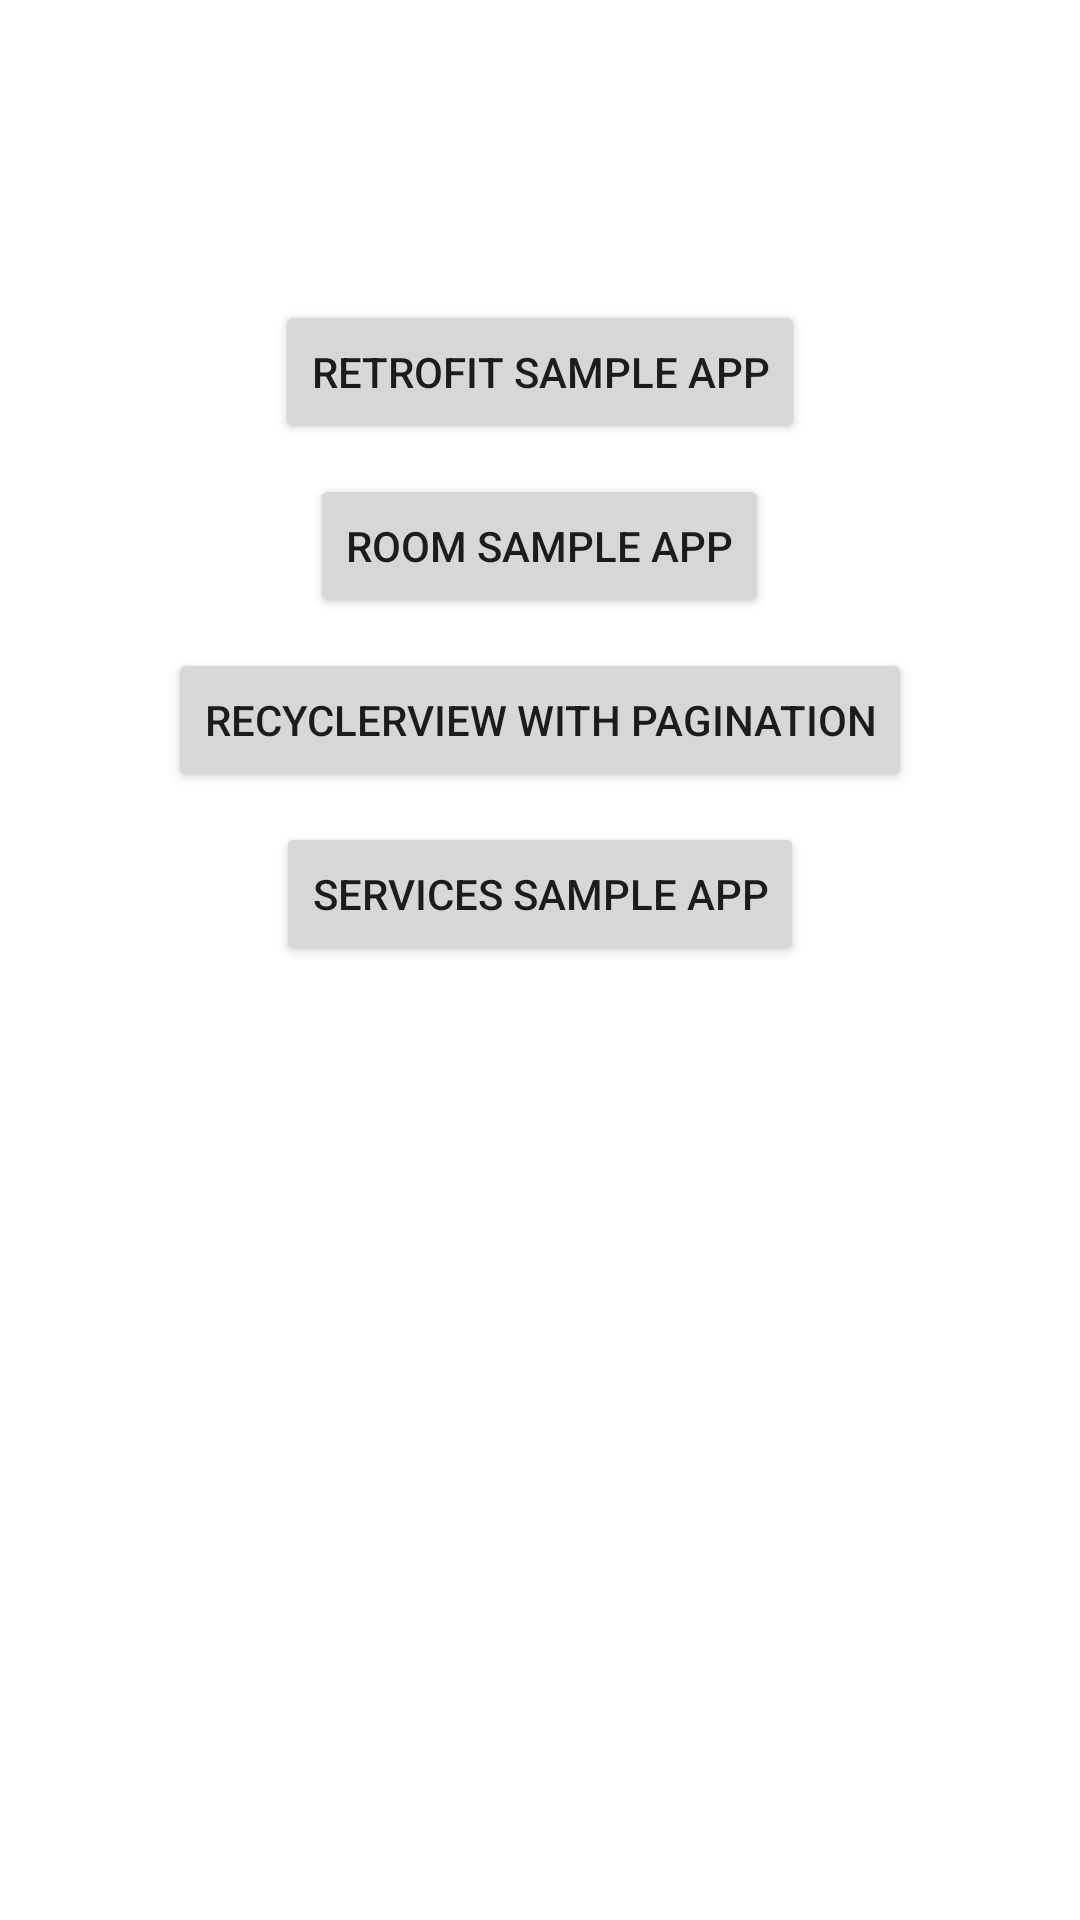

Write the Android layout XML for this screen, with the resource values it uses.
<!-- AndroidManifest.xml: application theme Theme.CorroutinesProject -->
<!-- res/layout/fragment_main_screen.xml -->
<?xml version="1.0" encoding="utf-8"?>
<LinearLayout xmlns:android="http://schemas.android.com/apk/res/android"
    xmlns:tools="http://schemas.android.com/tools"
    android:layout_width="match_parent"
    android:layout_height="match_parent"
    android:orientation="vertical"
    tools:context=".presentation.view.MainScreenFragment">


    <Button
        android:id="@+id/retrofitNav"
        android:layout_marginTop="100dp"
        android:layout_width="wrap_content"
        android:layout_height="wrap_content"
        android:layout_gravity="center"
        android:text="Retrofit sample app" />

    <Button
        android:id="@+id/roomNav"
        android:layout_marginTop="10dp"
        android:layout_width="wrap_content"
        android:layout_height="wrap_content"
        android:layout_gravity="center"
        android:text="Room sample app" />

    <Button
        android:id="@+id/retrofit_with_pages"
        android:layout_marginTop="10dp"
        android:layout_width="wrap_content"
        android:layout_height="wrap_content"
        android:layout_gravity="center"
        android:text="Recyclerview with pagination" />

    <Button
        android:id="@+id/servicesNav"
        android:layout_marginTop="10dp"
        android:layout_width="wrap_content"
        android:layout_height="wrap_content"
        android:layout_gravity="center"
        android:text="Services sample app" />
</LinearLayout>
<!-- resources referenced by this layout -->
<resources>
  <style name="Theme.CorroutinesProject" parent="Theme.MaterialComponents.DayNight.DarkActionBar">
          
          <item name="colorPrimary">@color/purple_500</item>
          <item name="colorPrimaryVariant">@color/purple_700</item>
          <item name="colorOnPrimary">@color/white</item>
          
          <item name="colorSecondary">@color/teal_200</item>
          <item name="colorSecondaryVariant">@color/teal_700</item>
          <item name="colorOnSecondary">@color/black</item>
          
          <item name="android:statusBarColor">?attr/colorPrimaryVariant</item>
          
      </style>
  <!-- not gathered from this repository: default colours our renderer supplied (Android Studio template values) -->
  <color name="purple_500">#FF6200EE</color>
  <color name="purple_700">#FF3700B3</color>
  <color name="teal_200">#FF03DAC5</color>
  <color name="teal_700">#FF018786</color>
  <color name="black">#FF000000</color>
  <color name="white">#FFFFFFFF</color>
</resources>
